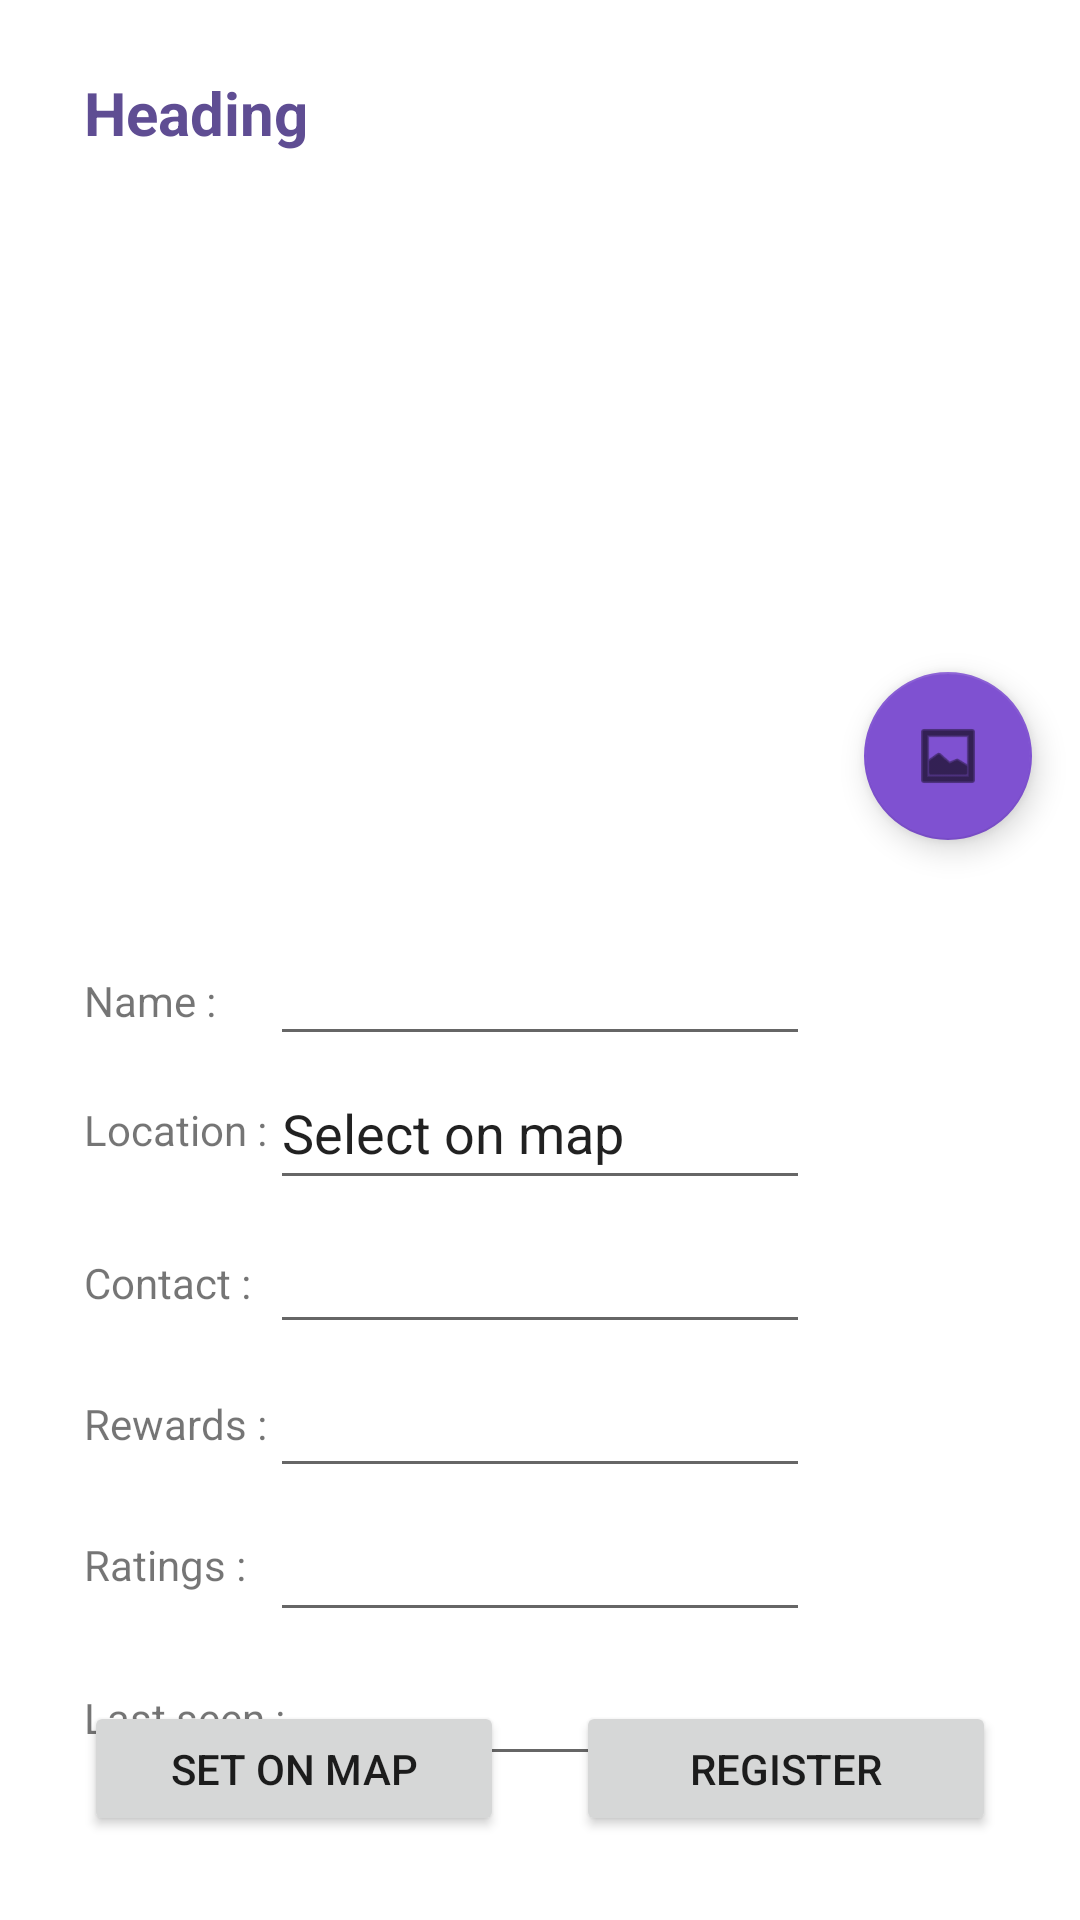

Android layout source for this screen:
<!-- AndroidManifest.xml: application theme Theme.EE4354_G9_Dr_Doo -->
<!-- res/layout/activity_inside_register.xml -->
<?xml version="1.0" encoding="utf-8"?>
<androidx.constraintlayout.widget.ConstraintLayout xmlns:android="http://schemas.android.com/apk/res/android"
    xmlns:app="http://schemas.android.com/apk/res-auto"
    xmlns:tools="http://schemas.android.com/tools"
    android:layout_width="match_parent"
    android:layout_height="match_parent"
    tools:context=".Activity_Inside_View">

    <com.google.android.material.floatingactionbutton.FloatingActionButton
        android:id="@+id/fabAddImage"
        android:layout_width="wrap_content"
        android:layout_height="wrap_content"
        android:layout_gravity="bottom|end"
        android:layout_marginEnd="16dp"
        android:layout_marginBottom="8dp"
        app:backgroundTint="#7F51D1"
        app:layout_constraintBottom_toBottomOf="@+id/imageReg"
        app:layout_constraintEnd_toEndOf="parent"
        app:srcCompat="@android:drawable/ic_menu_gallery"
     />

    <TextView
        android:id="@+id/txtHeadingRegView"
        android:layout_width="wrap_content"
        android:layout_height="wrap_content"
        android:layout_marginStart="28dp"
        android:layout_marginTop="24dp"
        android:text="Heading"
        android:textColor="#5F4D93"
        android:textSize="20sp"
        android:textStyle="bold"
        app:layout_constraintStart_toStartOf="parent"
        app:layout_constraintTop_toTopOf="parent" />

    <ImageView
        android:id="@+id/imageReg"
        android:layout_width="match_parent"
        android:layout_height="180dp"
        android:layout_marginTop="108dp"
        app:layout_constraintEnd_toEndOf="parent"
        app:layout_constraintHorizontal_bias="0.498"
        app:layout_constraintStart_toStartOf="parent"
        app:layout_constraintTop_toTopOf="parent"
        tools:srcCompat="@tools:sample/avatars" />

    <TextView
        android:id="@+id/textView5"
        android:layout_width="wrap_content"
        android:layout_height="wrap_content"
        android:layout_marginStart="28dp"
        android:layout_marginTop="36dp"
        android:text="Name : "
        app:layout_constraintStart_toStartOf="parent"
        app:layout_constraintTop_toBottomOf="@+id/imageReg" />

    <EditText
        android:id="@+id/editName"
        android:layout_width="180dp"
        android:layout_height="wrap_content"
        android:layout_marginTop="16dp"
        android:minWidth="48dp"
        android:minHeight="48dp"
        app:layout_constraintEnd_toEndOf="parent"
        app:layout_constraintStart_toStartOf="parent"
        app:layout_constraintTop_toBottomOf="@+id/imageReg" />

    <TextView
        android:id="@+id/textView6"
        android:layout_width="wrap_content"
        android:layout_height="wrap_content"
        android:layout_marginStart="28dp"
        android:layout_marginTop="24dp"
        android:text="Location : "
        app:layout_constraintStart_toStartOf="parent"
        app:layout_constraintTop_toBottomOf="@+id/textView5" />

    <EditText
        android:id="@+id/editLocation"
        android:layout_width="180dp"
        android:layout_height="wrap_content"
        android:editable="false"
        android:minWidth="48dp"
        android:minHeight="48dp"
        android:text="Select on map"
        app:layout_constraintEnd_toEndOf="parent"
        app:layout_constraintStart_toStartOf="parent"
        app:layout_constraintTop_toBottomOf="@+id/editName"
        tools:ignore="Deprecated" />

    <EditText
        android:id="@+id/editContact"
        android:layout_width="180dp"
        android:layout_height="wrap_content"
        android:layout_marginTop="48dp"
        android:minWidth="48dp"
        android:minHeight="48dp"
        app:layout_constraintEnd_toEndOf="parent"
        app:layout_constraintStart_toStartOf="parent"
        app:layout_constraintTop_toBottomOf="@+id/editName" />

    <EditText
        android:id="@+id/editRewards"
        android:layout_width="180dp"
        android:layout_height="wrap_content"
        android:layout_marginTop="96dp"
        android:minWidth="48dp"
        android:minHeight="48dp"
        app:layout_constraintEnd_toEndOf="parent"
        app:layout_constraintStart_toStartOf="parent"
        app:layout_constraintTop_toBottomOf="@+id/editName" />

    <EditText
        android:id="@+id/editRating"
        android:layout_width="180dp"
        android:layout_height="wrap_content"
        android:layout_marginTop="144dp"
        android:minWidth="48dp"
        android:minHeight="48dp"
        app:layout_constraintEnd_toEndOf="parent"
        app:layout_constraintStart_toStartOf="parent"
        app:layout_constraintTop_toBottomOf="@+id/editName" />

    <EditText
        android:id="@+id/editDate"
        android:layout_width="180dp"
        android:layout_height="wrap_content"
        android:layout_marginTop="192dp"
        android:minWidth="48dp"
        android:minHeight="48dp"
        app:layout_constraintEnd_toEndOf="parent"
        app:layout_constraintStart_toStartOf="parent"
        app:layout_constraintTop_toBottomOf="@+id/editName" />

    <TextView
        android:id="@+id/textView7"
        android:layout_width="wrap_content"
        android:layout_height="wrap_content"
        android:layout_marginStart="28dp"
        android:layout_marginTop="32dp"
        android:text="Contact : "
        app:layout_constraintStart_toStartOf="parent"
        app:layout_constraintTop_toBottomOf="@+id/textView6" />

    <TextView
        android:id="@+id/textView8"
        android:layout_width="wrap_content"
        android:layout_height="wrap_content"
        android:layout_marginStart="28dp"
        android:layout_marginTop="28dp"
        android:text="Rewards : "
        app:layout_constraintStart_toStartOf="parent"
        app:layout_constraintTop_toBottomOf="@+id/textView7" />

    <TextView
        android:id="@+id/textView9"
        android:layout_width="wrap_content"
        android:layout_height="wrap_content"
        android:layout_marginStart="28dp"
        android:layout_marginTop="28dp"
        android:text="Ratings : "
        app:layout_constraintStart_toStartOf="parent"
        app:layout_constraintTop_toBottomOf="@+id/textView8" />

    <TextView
        android:id="@+id/textView10"
        android:layout_width="wrap_content"
        android:layout_height="wrap_content"
        android:layout_marginStart="28dp"
        android:layout_marginTop="32dp"
        android:text="Last seen : "
        app:layout_constraintStart_toStartOf="parent"
        app:layout_constraintTop_toBottomOf="@+id/textView9" />

    <Button
        android:id="@+id/btnSetOnMap"
        android:layout_width="140dp"
        android:layout_height="45dp"
        android:layout_marginStart="28dp"
        android:layout_marginBottom="28dp"
        android:text="Set On Map"
        app:layout_constraintBottom_toBottomOf="parent"
        app:layout_constraintStart_toStartOf="parent" />

    <Button
        android:id="@+id/btnRegister"
        android:layout_width="140dp"
        android:layout_height="45dp"
        android:layout_marginEnd="28dp"
        android:layout_marginBottom="28dp"
        android:text="Register"
        app:layout_constraintBottom_toBottomOf="parent"
        app:layout_constraintEnd_toEndOf="parent" />

</androidx.constraintlayout.widget.ConstraintLayout>
<!-- resources referenced by this layout -->
<resources>
  <style name="Theme.EE4354_G9_Dr_Doo" parent="Theme.MaterialComponents.DayNight.DarkActionBar">
          
          <item name="colorPrimary">@color/purple_500</item>
          <item name="colorPrimaryVariant">@color/purple_700</item>
          <item name="colorOnPrimary">@color/white</item>
          
          <item name="colorSecondary">@color/teal_200</item>
          <item name="colorSecondaryVariant">@color/teal_700</item>
          <item name="colorOnSecondary">@color/black</item>
          
          <item name="android:statusBarColor">?attr/colorPrimaryVariant</item>
          
      </style>
  <!-- not gathered from this repository: default colours our renderer supplied (Android Studio template values) -->
  <color name="purple_500">#FF6200EE</color>
  <color name="purple_700">#FF3700B3</color>
  <color name="teal_200">#FF03DAC5</color>
  <color name="teal_700">#FF018786</color>
  <color name="black">#FF000000</color>
  <color name="white">#FFFFFFFF</color>
</resources>
